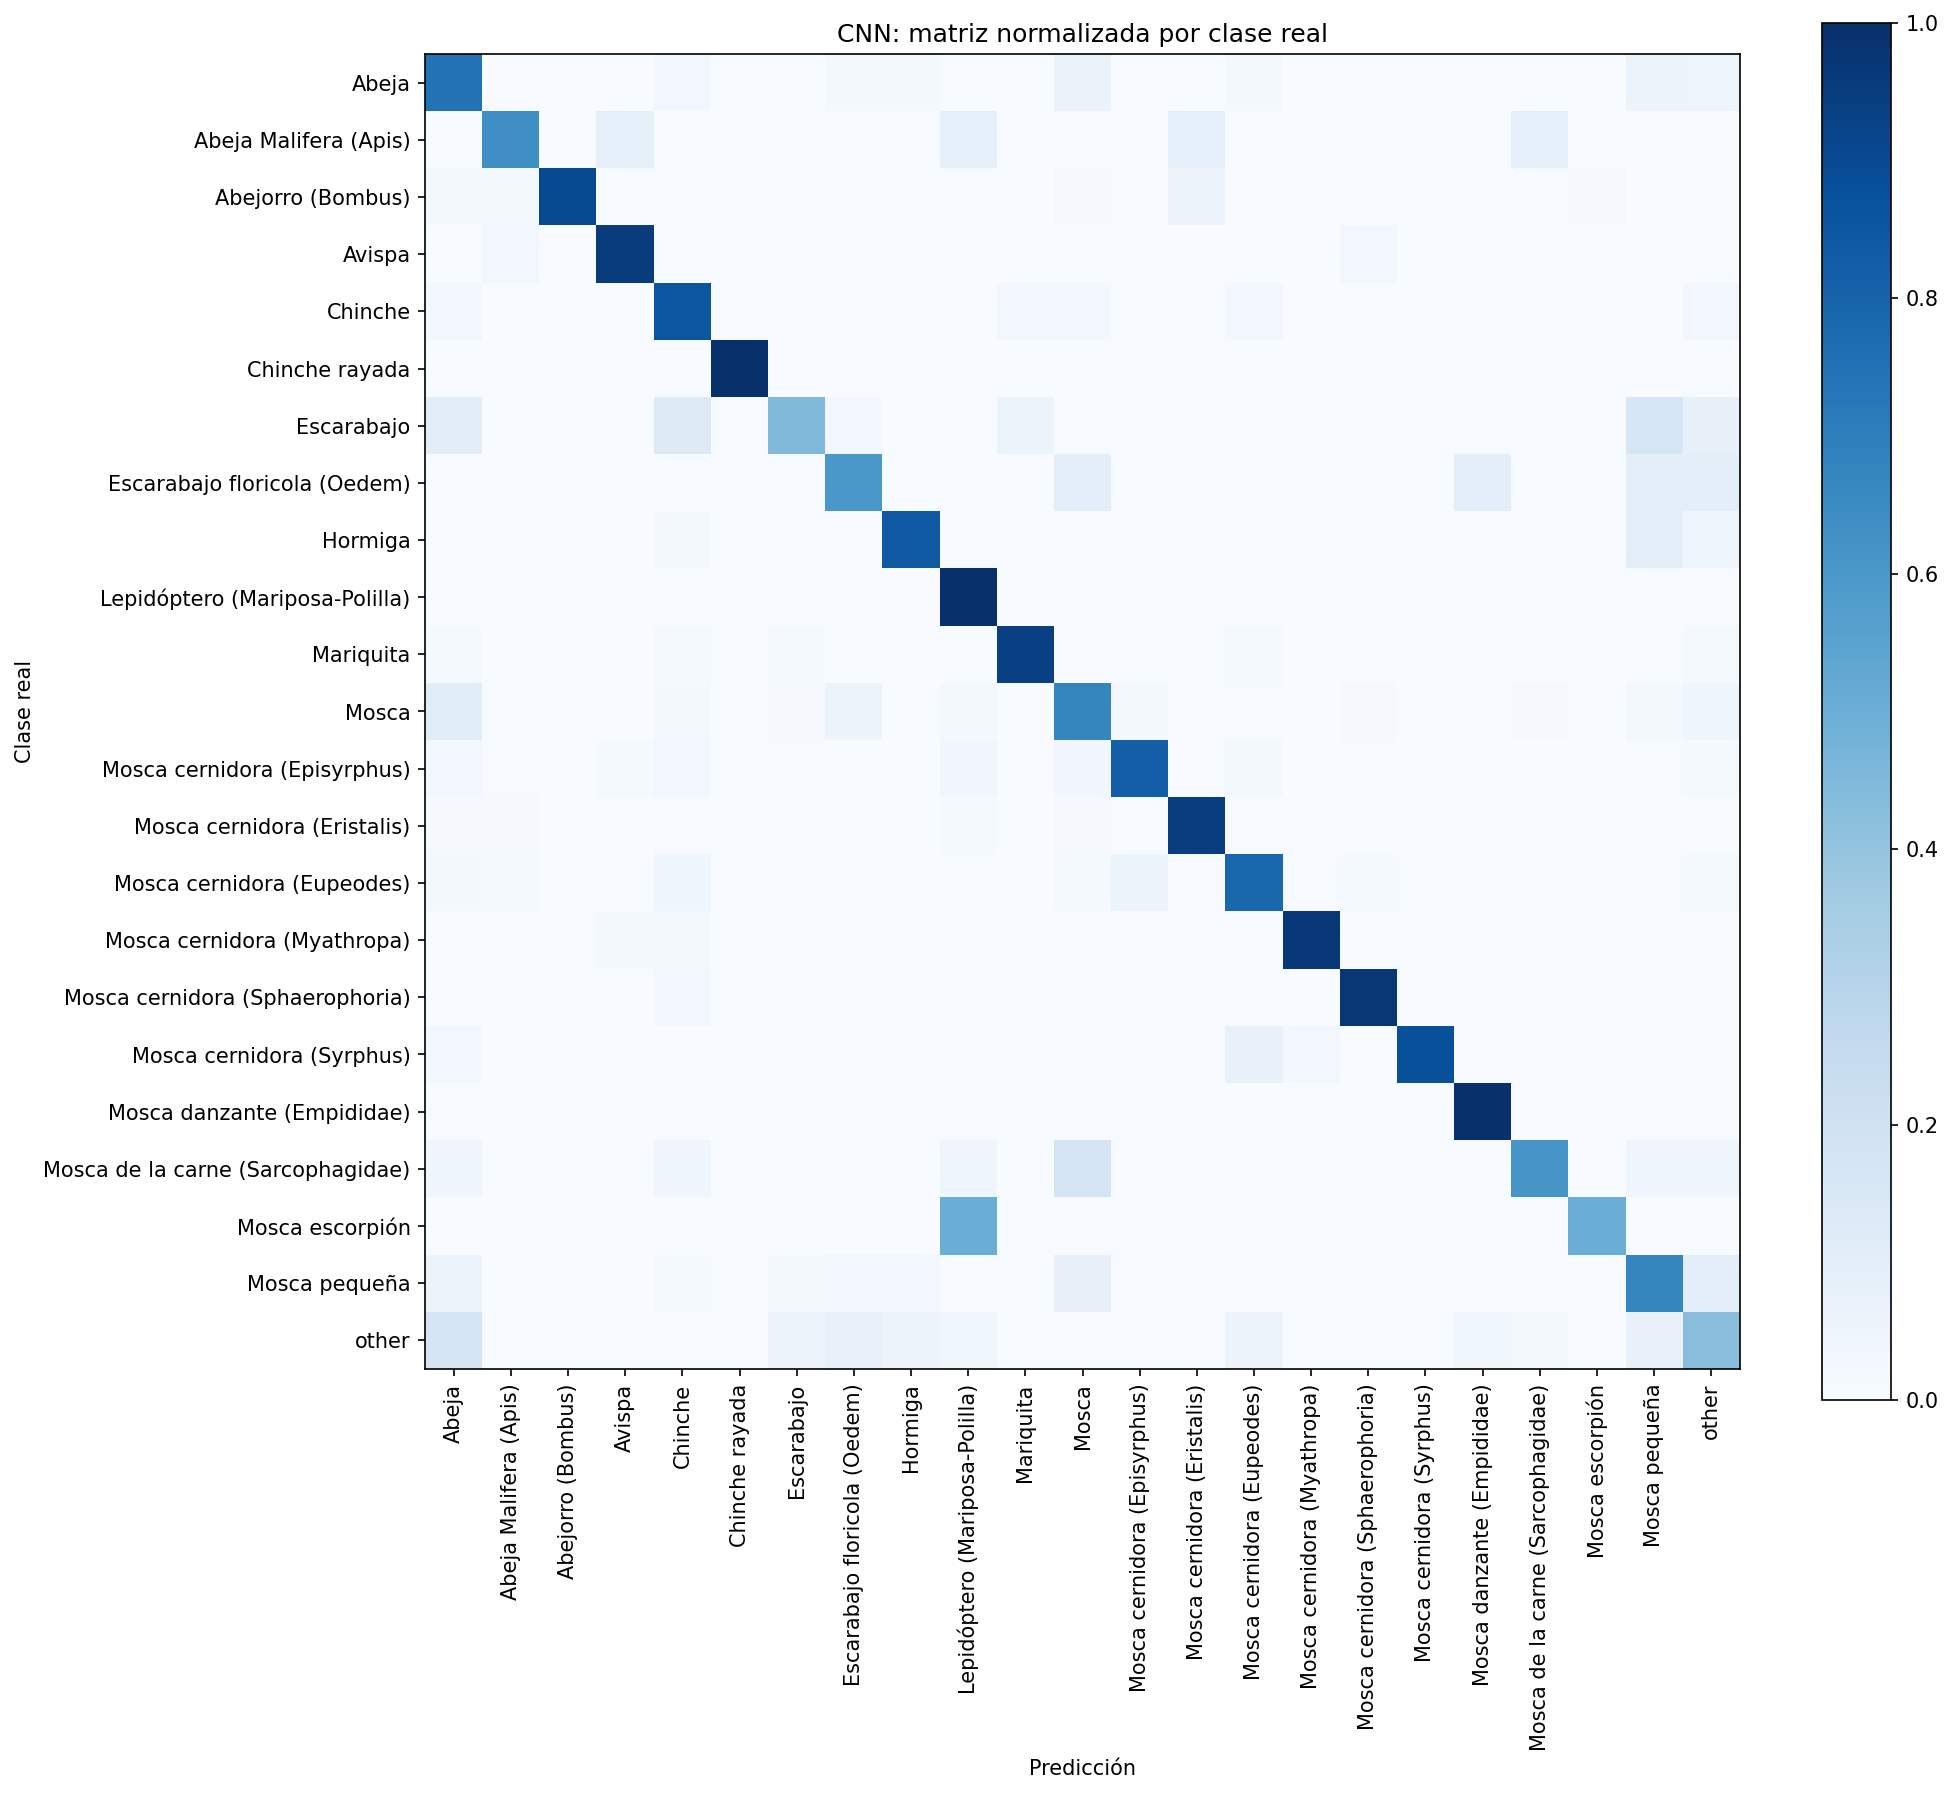

The data file committed next to this chart (first rows):
, Abeja, Abeja Malifera (Apis), Abejorro (Bombus), Avispa, Chinche, Chinche rayada, Escarabajo, Escarabajo floricola (Oedem), Hormiga, Lepidóptero (Mariposa-Polilla), Mariquita, Mosca, Mosca cernidora (Episyrphus), Mosca cernidora (Eristalis), Mosca cernidora (Eupeodes), Mosca cernidora (Myathropa), Mosca cernidora (Sphaerophoria), Mosca cernidora (Syrphus), Mosca danzante (Empididae), Mosca de la carne (Sarcophagidae), Mosca escorpión, Mosca pequeña, other
Abeja, 79, 0, 0, 0, 3, 0, 0, 2, 2, 0, 0, 7, 0, 0, 2, 0, 0, 0, 0, 0, 0, 6, 5
Abeja Malifera (Apis), 0, 7, 0, 1, 0, 0, 0, 0, 0, 1, 0, 0, 0, 1, 0, 0, 0, 0, 0, 1, 0, 0, 0
Abejorro (Bombus), 2, 2, 113, 0, 0, 0, 0, 0, 0, 0, 0, 1, 0, 7, 0, 0, 0, 0, 0, 0, 1, 0, 0
Avispa, 0, 1, 0, 39, 0, 0, 0, 0, 0, 0, 0, 0, 0, 0, 0, 0, 1, 0, 0, 0, 0, 0, 0
Chinche, 1, 0, 0, 0, 29, 0, 0, 0, 0, 0, 1, 1, 0, 0, 1, 0, 0, 0, 0, 0, 0, 0, 1
Chinche rayada, 0, 0, 0, 0, 0, 6, 0, 0, 0, 0, 0, 0, 0, 0, 0, 0, 0, 0, 0, 0, 0, 0, 0
Escarabajo, 4, 0, 0, 0, 5, 0, 17, 1, 0, 0, 2, 0, 0, 0, 0, 0, 0, 0, 0, 0, 0, 6, 3
Escarabajo floricola (Oedem), 0, 0, 0, 0, 0, 0, 0, 6, 0, 0, 0, 1, 0, 0, 0, 0, 0, 0, 1, 0, 0, 1, 1
Hormiga, 0, 0, 0, 0, 2, 0, 0, 0, 92, 0, 0, 0, 0, 0, 0, 0, 0, 0, 0, 0, 0, 11, 5
Lepidóptero (Mariposa-Polilla), 0, 0, 0, 0, 0, 0, 0, 0, 0, 9, 0, 0, 0, 0, 0, 0, 0, 0, 0, 0, 0, 0, 0
Mariquita, 1, 0, 0, 0, 1, 0, 1, 0, 0, 0, 73, 0, 0, 0, 1, 0, 0, 0, 0, 0, 0, 0, 1
Mosca, 20, 0, 0, 0, 4, 0, 2, 10, 0, 3, 0, 115, 3, 0, 1, 0, 2, 0, 0, 2, 0, 3, 7
Mosca cernidora (Episyrphus), 7, 1, 0, 3, 7, 0, 1, 0, 0, 8, 0, 8, 206, 1, 5, 0, 1, 0, 0, 0, 0, 1, 3
Mosca cernidora (Eristalis), 2, 2, 0, 0, 1, 0, 0, 0, 0, 3, 0, 2, 0, 185, 0, 1, 0, 0, 0, 0, 0, 0, 0
Mosca cernidora (Eupeodes), 3, 2, 0, 0, 6, 0, 0, 0, 0, 1, 0, 2, 7, 0, 107, 1, 2, 1, 1, 0, 0, 1, 2
Mosca cernidora (Myathropa), 0, 0, 0, 1, 1, 0, 0, 0, 0, 0, 0, 0, 0, 0, 0, 58, 0, 0, 0, 0, 0, 0, 0
Mosca cernidora (Sphaerophoria), 0, 0, 0, 0, 1, 0, 0, 0, 0, 0, 0, 0, 0, 0, 0, 0, 32, 0, 0, 0, 0, 0, 0
Mosca cernidora (Syrphus), 1, 0, 0, 0, 0, 0, 0, 0, 0, 0, 0, 0, 0, 0, 3, 1, 0, 35, 0, 0, 0, 0, 0
Mosca danzante (Empididae), 0, 0, 0, 0, 0, 0, 0, 0, 0, 0, 0, 0, 0, 0, 0, 0, 0, 0, 10, 0, 0, 0, 0
Mosca de la carne (Sarcophagidae), 1, 0, 0, 0, 1, 0, 0, 0, 0, 1, 0, 4, 0, 0, 0, 0, 0, 0, 0, 14, 0, 1, 1
Mosca escorpión, 0, 0, 0, 0, 0, 0, 0, 0, 0, 2, 0, 0, 0, 0, 0, 0, 0, 0, 0, 0, 2, 0, 0
Mosca pequeña, 9, 0, 0, 0, 2, 0, 3, 5, 4, 0, 0, 13, 0, 0, 1, 0, 1, 0, 1, 0, 0, 111, 16
other, 9, 0, 0, 0, 0, 0, 3, 4, 3, 2, 0, 0, 0, 0, 3, 0, 0, 0, 2, 1, 0, 4, 23
